Photos from the image-classification dataset "Alzheimer_s Dataset" in the GitHub repository Asik007/BME240_ML. Its 4 classes are: mild demented, moderate demented, non demented, very mild demented.

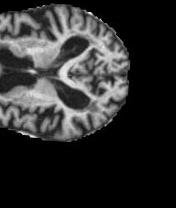
Label: mild demented

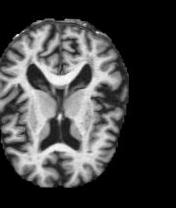
Label: very mild demented

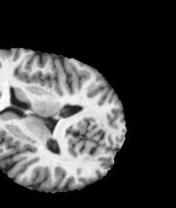
Label: non demented

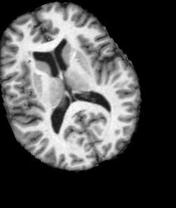
Label: non demented

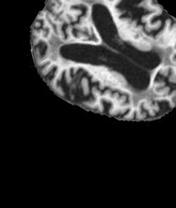
Label: mild demented

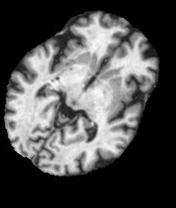
Label: very mild demented
